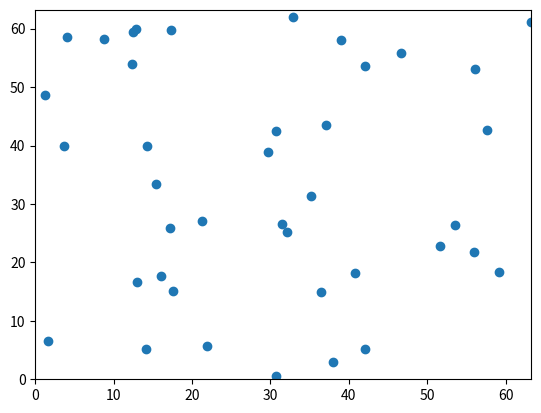

The matplotlib source for this figure:
import numpy as np
import random as r
import math as m
import matplotlib.pyplot as plt
import matplotlib.animation as animation
import time as t

npartbase=40
hbase=0.01
gbase=0
boxbase=10*(npartbase**0.5)
plistposbase=[]
plistvelbase=[]
partbase={
    "spring":250,
    "radius":0.4
}

plistvelbase=np.zeros((npartbase,2))
plistposbase=np.zeros((npartbase,2))

for n in range(npartbase):
    plistposbase[n,:]=([r.random()*boxbase,r.random()*boxbase])
    if (plistposbase[n,0]<partbase["radius"]):
        plistposbase[n,0]=partbase["radius"]+plistposbase[n,0]
    elif(plistposbase[n,0]>boxbase-partbase["radius"]):
        plistposbase[n,0]=plistposbase[n,0]-partbase["radius"]
    if (plistposbase[n,1]<partbase["radius"]):
        plistposbase[n,1]=partbase["radius"]+plistposbase[n,1]
    elif (plistposbase[n,1]>boxbase-partbase["radius"]):
        plistposbase[n,1]=plistposbase[n,1]-partbase["radius"]
    plistvelbase[n,:]=([(r.random()-0.5)*40,(r.random()-0.5)*40])

print(plistposbase,plistvelbase)

def SimulationStep(p=plistposbase,v=plistvelbase,h=hbase,part=partbase,g=gbase,npart=npartbase):
    """
    Forces=[]
    plistposnew=np.zeros((npart,2))
    plistvelnew=np.zeros((npart,2))
    for i in range(npart):
        Forces.append(0)
        xnew=plistpos[i,0]+h*plistvel[i,0]+h**2*Forces[i]
        ynew=plistpos[i,1]+h*plistvel[i,1]+h**2*Forces[i] 
        vxnew=(xnew-plistpos[i,0])/h
        vynew=(ynew-plistpos[i,1])/h
        if (xnew<partbase["radius"] or xnew>boxbase-partbase["radius"]):
            vxnew=-vxnew
        if (ynew<partbase["radius"] or ynew>boxbase-partbase["radius"]):
            vynew=-vynew
        for j in range(npart):
            if ((xnew-plistpos[j,0])**2+(ynew-plistpos[j,1])**2<=(partbase["radius"]*2)**2):
                velstore=[vxnew,vynew]
                vxnew=plistvel[j,0]
                vynew=plistvel[j,1]
                plistvel[j]=velstore
        
        plistposnew[i,:]=([xnew,ynew])
        plistvelnew[i,:]=([vxnew,vynew])
    """
    F = np.zeros((npart,2))
    for i in range(npart):
        for j in range(i+1, npart):
            if i!=j:
                d = np.sqrt((p[i,0]-p[j,0])**2 +(p[i,1]-p[j,1])**2)
                alpha = np.arctan2(p[i,1]-p[j,1],p[i,0]-p[j,0])
            else:
                 d = 0
            if 0 < d < 2*part["radius"]:
                 force = part["spring"]*(2*part["radius"] - d)*np.array([np.cos(alpha),np.sin(alpha)])
                 F[i,:] += force
                 F[j,:] += -force
        f_left = max(0,part["radius"] - p[i,0])
        f_right = max(0,part["radius"]+ p[i,0] - 10*np.sqrt(npart))
        f_bot = max(0,part["radius"]- p[i,1])
        f_up = max(0, part["radius"] + p[i,1] - 10*np.sqrt(npart))
        F_C = part["spring"]*np.array([f_left - f_right, f_bot - f_up])
        F[i,:] += F_C
        #print(F)
    pnew = p + h*v + (h**2)*F
    vnew =(pnew - p)/h
    
    return(pnew,vnew)

plt.ion()
fig=plt.figure()
ax=fig.add_subplot(111)
plpts = ax.scatter(*plistposbase.T)
plt.xlim(0,boxbase)
plt.ylim(0,boxbase)
xnext=plistposbase
vnext=plistvelbase

for b in range(500):
    xnext,vnext=SimulationStep(xnext,vnext)
    #print(xnext[0][0])
    plpts.set_offsets(xnext)
    plt.pause(0.01)
    plt.show()

input("Press enter")
